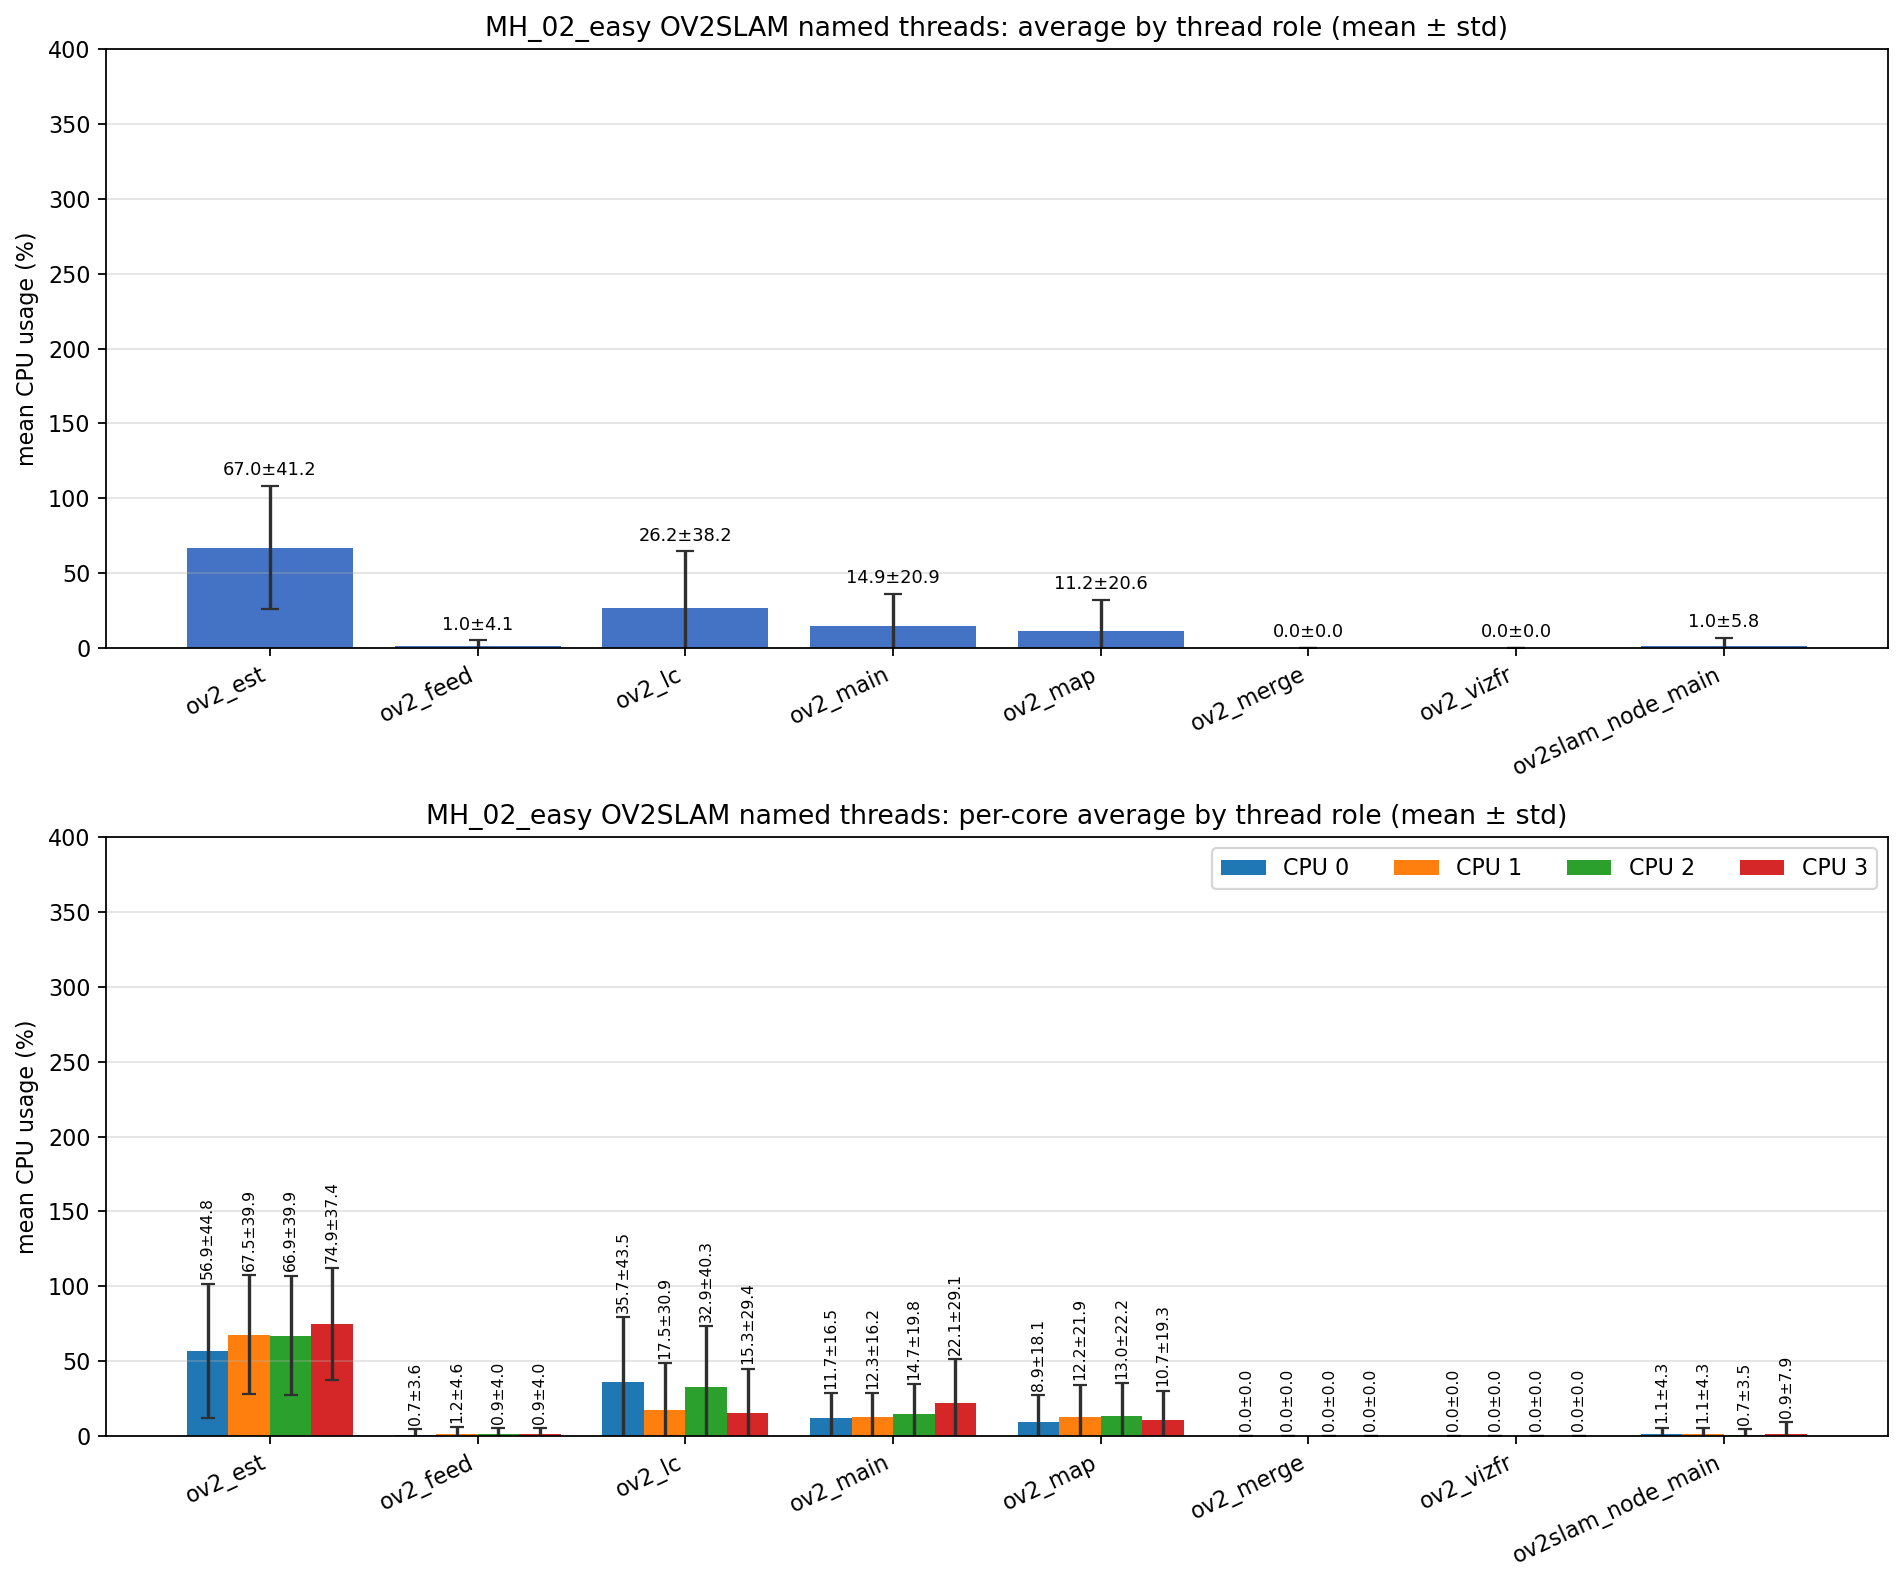

The table this chart was drawn from, first rows:
role, unique_tid_count, sample_count, mean_cpu_all, std_cpu_all, mean_cpu_core_0, mean_cpu_core_1, mean_cpu_core_2, mean_cpu_core_3, std_cpu_core_0, std_cpu_core_1, std_cpu_core_2, std_cpu_core_3
ov2_est, 1, 3129, 66.96, 41.23, 56.88, 67.51, 66.89, 74.87, 44.75, 39.93, 39.92, 37.4
ov2_feed, 1, 3129, 0.956, 4.069, 0.736, 1.222, 0.948, 0.888, 3.580, 4.593, 3.964, 3.988
ov2_lc, 1, 3129, 26.22, 38.17, 35.68, 17.5, 32.87, 15.35, 43.55, 30.91, 40.34, 29.38
ov2_main, 8, 14048, 14.85, 20.95, 11.71, 12.29, 14.7, 22.09, 16.52, 16.21, 19.84, 29.15
ov2_map, 1, 3129, 11.22, 20.59, 8.879, 12.23, 13.02, 10.67, 18.13, 21.87, 22.23, 19.27
ov2_merge, 108, 423, 0.000, 0.000, 0.000, 0.000, 0.000, 0.000, 0.000, 0.000, 0.000, 0.000
ov2_vizfr, 1, 1, 0.000, 0.000, 0.000, 0.000, 0.000, 0.000, 0.000, 0.000, 0.000, 0.000
ov2slam_node_main, 1, 4071, 0.967, 5.766, 1.084, 1.130, 0.711, 0.948, 4.306, 4.317, 3.474, 7.942
